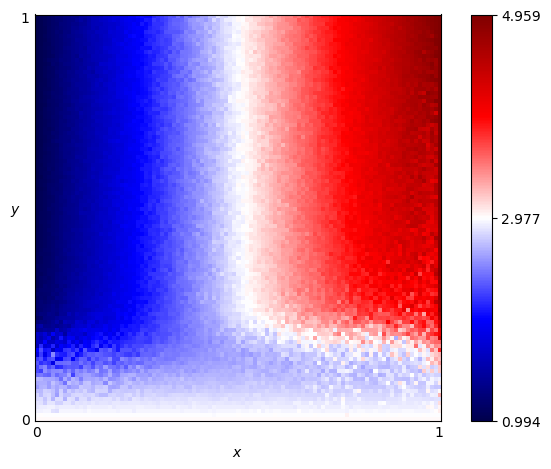

The table this chart was drawn from, first rows:
x, y, score
0.0, 0.0, 3.0
0.0, 0.01, 2.962
0.0, 0.02, 2.924
0.0, 0.03, 2.899
0.0, 0.04, 2.883
0.0, 0.05, 2.83
0.0, 0.06, 2.814
0.0, 0.07, 2.716
0.0, 0.08, 2.596
0.0, 0.09, 2.643
0.0, 0.1, 2.707
0.0, 0.11, 2.427
0.0, 0.12, 2.281
0.0, 0.13, 2.265
0.0, 0.14, 2.312
0.0, 0.15, 2.222
0.0, 0.16, 1.828
0.0, 0.17, 1.993
0.0, 0.18, 1.579
0.0, 0.19, 1.659
0.0, 0.2, 1.631
0.0, 0.21, 1.684
0.0, 0.22, 1.344
0.0, 0.23, 1.398
0.0, 0.24, 1.239
0.0, 0.25, 1.118
0.0, 0.26, 1.195
0.0, 0.27, 1.159
0.0, 0.28, 1.195
0.0, 0.29, 1.168
0.0, 0.3, 1.116
0.0, 0.31, 1.153
0.0, 0.32, 1.114
0.0, 0.33, 1.071
0.0, 0.34, 1.059
0.0, 0.35, 1.074
0.0, 0.36, 1.091
0.0, 0.37, 1.084
0.0, 0.38, 1.109
0.0, 0.39, 1.061
0.0, 0.4, 1.078
0.0, 0.41, 1.066
0.0, 0.42, 1.045
0.0, 0.43, 1.044
0.0, 0.44, 1.035
0.0, 0.45, 1.052
0.0, 0.46, 1.052
0.0, 0.47, 1.039
0.0, 0.48, 1.025
0.0, 0.49, 1.025
0.0, 0.5, 1.039
0.0, 0.51, 1.021
0.0, 0.52, 1.029
0.0, 0.53, 1.025
0.0, 0.54, 1.025
0.0, 0.55, 1.023
0.0, 0.56, 1.02
0.0, 0.57, 1.008
0.0, 0.58, 1.014
0.0, 0.59, 1.019
... 10,141 more rows
